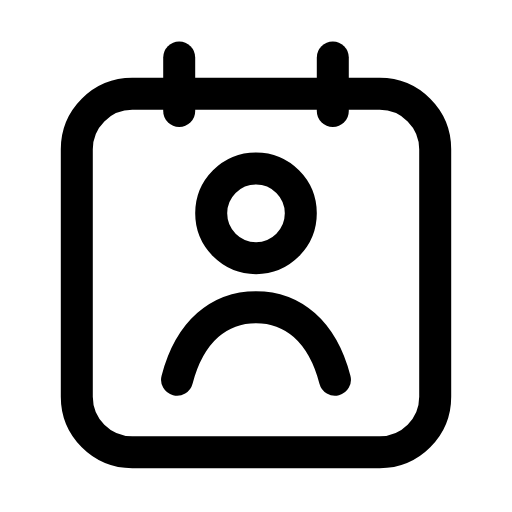
t = 0.00 s
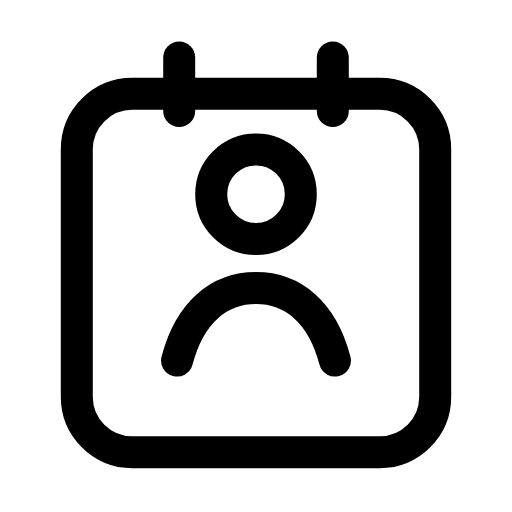
t = 0.21 s
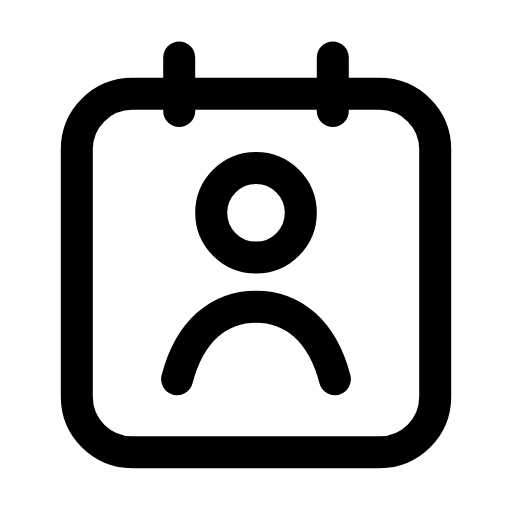
t = 0.46 s
t = 0.68 s: frame unchanged from t = 0.00 s, image omitted
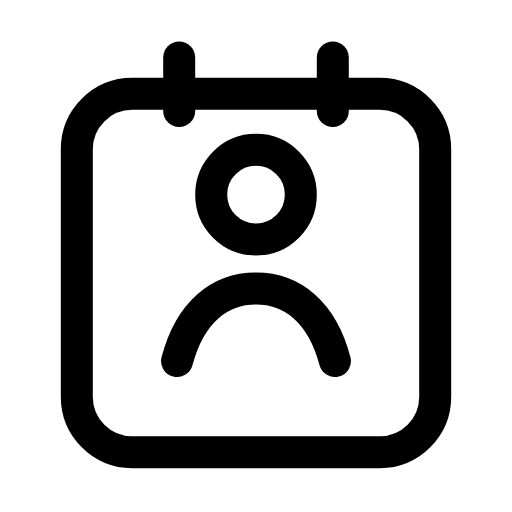
t = 0.96 s
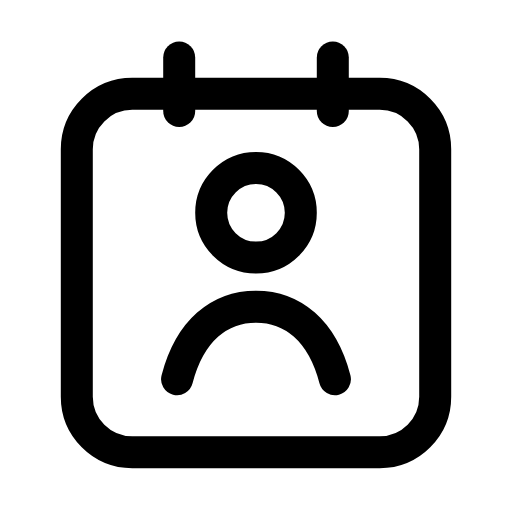
t = 1.17 s

The animated SVG that drew these frames (rendered in a browser with its animation timeline set to each time). Animation: 1 SMIL element (animateTransform=1); one cycle of 1.40 s, repeats indefinitely.

<svg xmlns="http://www.w3.org/2000/svg" width="24" height="24" viewBox="0 0 24 24" fill="none"><rect stroke="currentColor" stroke-width="1.5" stroke-linecap="round" stroke-linejoin="round" fill="none" x="3.6" y="4.4" width="16.8" height="16.8" rx="2.6"></rect><line stroke="currentColor" stroke-width="1.5" stroke-linecap="round" stroke-linejoin="round" fill="none" x1="8.4" y1="2.7" x2="8.4" y2="5.2"></line><line stroke="currentColor" stroke-width="1.5" stroke-linecap="round" stroke-linejoin="round" fill="none" x1="15.6" y1="2.7" x2="15.6" y2="5.2"></line><g><animateTransform attributeName="transform" type="translate" values="0 0;0 -0.9;0 0;0 0;0 -0.9;0 0;0 0" keyTimes="0;0.2025;0.45;0.6;0.765;0.9;1" dur="1.4s" repeatCount="indefinite" calcMode="spline" keySplines="0.16 1 0.3 1;0.16 1 0.3 1;0.16 1 0.3 1;0.16 1 0.3 1;0.16 1 0.3 1;0.16 1 0.3 1"/><circle stroke="currentColor" stroke-width="1.5" stroke-linecap="round" stroke-linejoin="round" fill="none" cx="12" cy="10" r="2.1"></circle><path stroke="currentColor" stroke-width="1.5" stroke-linecap="round" stroke-linejoin="round" fill="none" d="M8.3 17.8C8.9 15.5 10.3 14.4 12 14.4S15.1 15.5 15.7 17.8"></path></g></svg>
